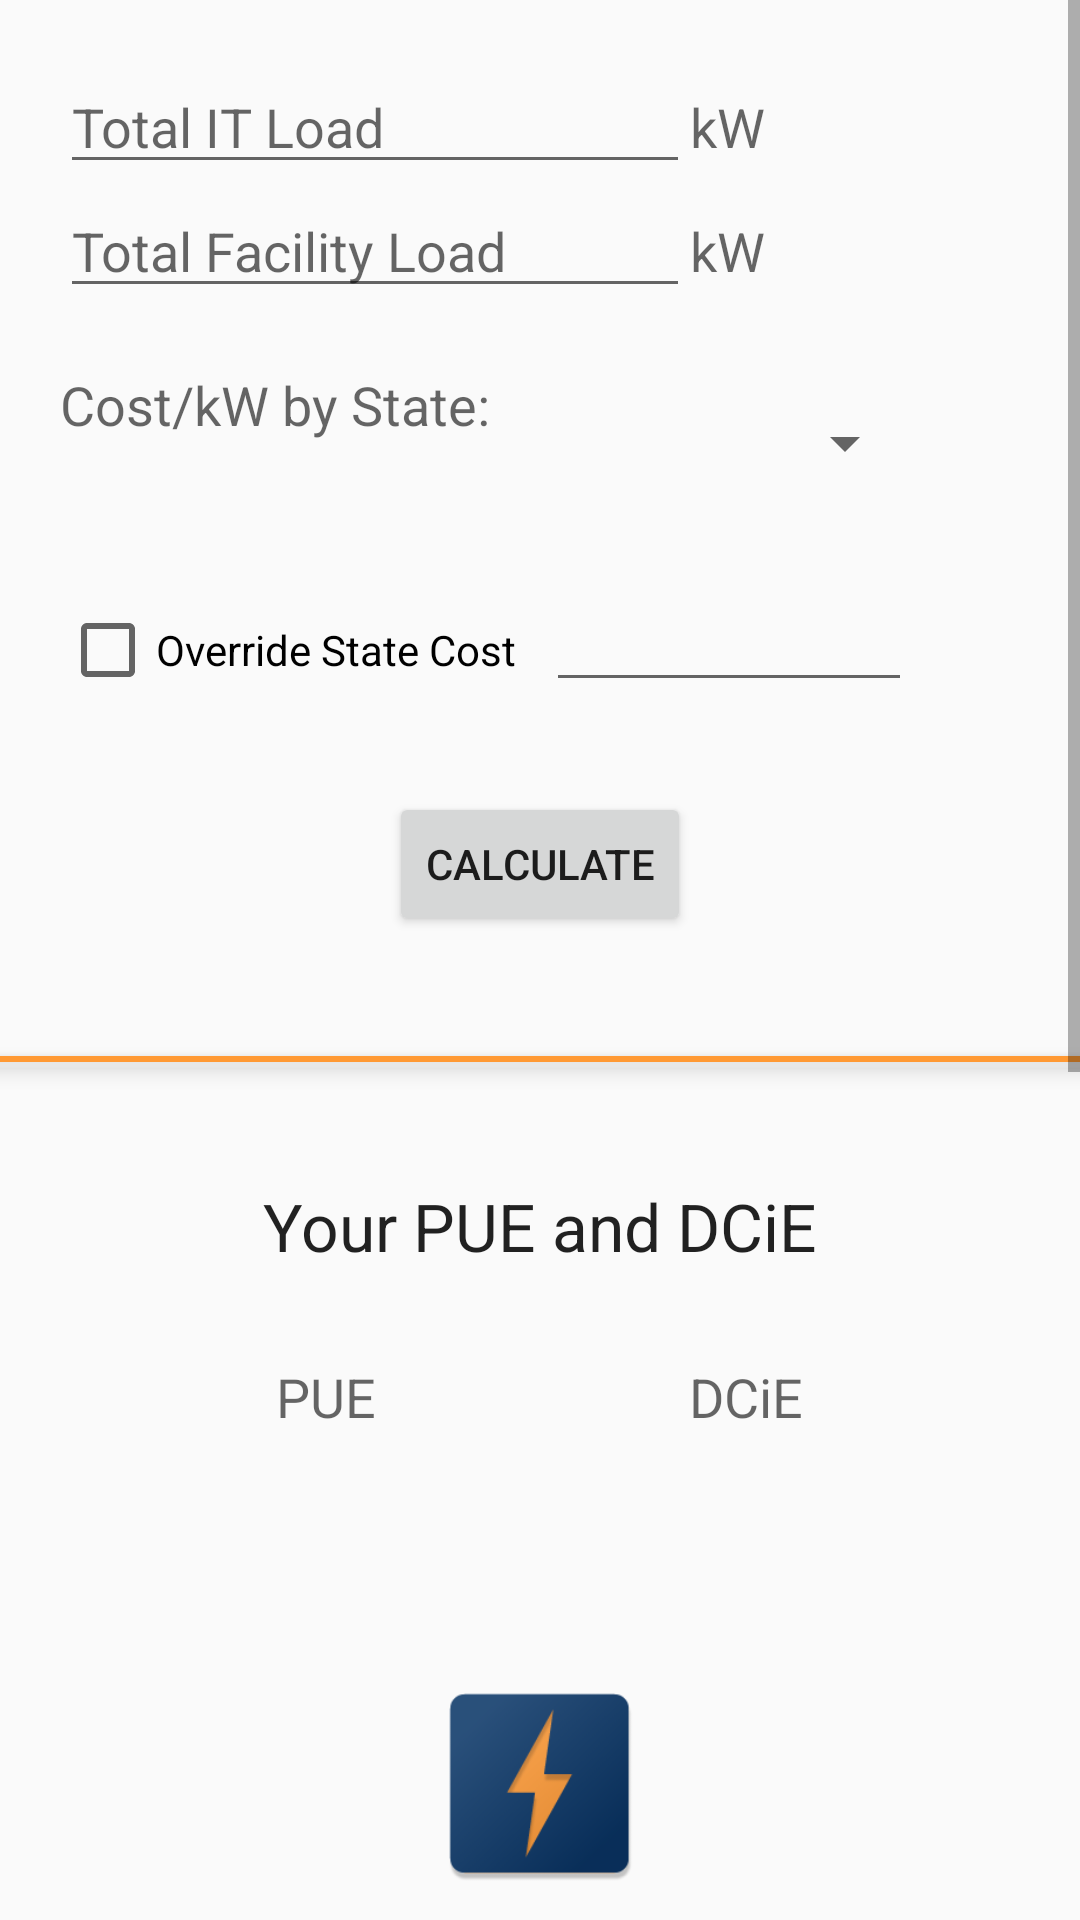

Produce the Android XML layout that renders to this screen, including the resource entries it uses.
<!-- AndroidManifest.xml: application theme AppTheme -->
<!-- res/layout/activity_pue.xml -->
<?xml version="1.0" encoding="utf-8"?>
<ScrollView xmlns:android="http://schemas.android.com/apk/res/android"
    xmlns:tools="http://schemas.android.com/tools"
    android:layout_width="match_parent"
    android:layout_height="match_parent"
    android:id="@+id/scrollPue">

    <LinearLayout xmlns:android="http://schemas.android.com/apk/res/android"
    android:orientation="vertical" android:layout_width="match_parent"
    android:layout_height="wrap_content">

        <LinearLayout
            android:orientation="horizontal"
            android:layout_width="match_parent"
            android:layout_height="wrap_content"
            android:layout_gravity="center_horizontal">
            <EditText
                android:layout_width="wrap_content"
                android:layout_height="wrap_content"
                android:inputType="numberDecimal"
                android:ems="10"
                android:id="@+id/txtTotalIt"
                android:hint="Total IT Load"
                android:layout_marginLeft="20dp"
                android:layout_marginTop="20dp" />

            <TextView
                android:layout_width="wrap_content"
                android:layout_height="wrap_content"
                android:textAppearance="?android:attr/textAppearanceMedium"
                android:text="kW"
                android:id="@+id/textView1"
                android:layout_marginTop="20dp" />

        </LinearLayout>
        <LinearLayout
            android:orientation="horizontal"
            android:layout_width="match_parent"
            android:layout_height="wrap_content"
            android:layout_gravity="center_horizontal">

            <EditText
                android:layout_width="wrap_content"
                android:layout_height="wrap_content"
                android:inputType="numberDecimal"
                android:ems="10"
                android:id="@+id/txtTotalFac"
                android:hint="Total Facility Load"
                android:layout_marginLeft="20dp" />

            <TextView
                android:layout_width="wrap_content"
                android:layout_height="wrap_content"
                android:textAppearance="?android:attr/textAppearanceMedium"
                android:text="kW"
                android:id="@+id/textView2" />

        </LinearLayout>

        <LinearLayout
            android:orientation="horizontal"
            android:layout_width="match_parent"
            android:layout_height="match_parent">

            <TextView
                android:layout_width="wrap_content"
                android:layout_height="wrap_content"
                android:textAppearance="?android:attr/textAppearanceMedium"
                android:text="Cost/kW by State: "
                android:id="@+id/costKW"
                android:layout_marginTop="20dp"
                android:layout_marginLeft="20dp" />

            <Spinner
                android:layout_width="128dp"
                android:layout_height="50dp"
                android:id="@+id/spinnerState"
                android:layout_marginLeft="10dp"
                android:layout_marginTop="20dp" />

        </LinearLayout>

        <LinearLayout
            android:orientation="horizontal"
            android:layout_width="match_parent"
            android:layout_height="match_parent">

            <CheckBox
                android:layout_width="wrap_content"
                android:layout_height="wrap_content"
                android:text="Override State Cost"
                android:id="@+id/chkOverrideState"
                android:layout_marginLeft="20dp"
                android:layout_marginTop="20dp"
                android:checked="false" />

            <EditText
                android:layout_width="122dp"
                android:layout_height="wrap_content"
                android:inputType="numberDecimal"
                android:ems="10"
                android:id="@+id/txtOverrideState"
                android:layout_marginTop="20dp"
                android:layout_marginLeft="10dp" />
        </LinearLayout>

        <Button
            android:layout_width="wrap_content"
            android:layout_height="wrap_content"
            android:text="@string/calc"
            android:id="@+id/btnCalc"
            android:layout_gravity="center_horizontal"
            android:layout_marginTop="30dp" />

        <View style="@style/Divider"
            android:background="#ff9933"
            android:elevation="4dp"
            android:shadowColor="#000000"
            android:layout_marginTop="40dp"
            android:layout_marginBottom="20dp"/>


        <TextView
            android:layout_width="wrap_content"
            android:layout_height="wrap_content"
            android:textAppearance="?android:attr/textAppearanceLarge"
            android:text="Your PUE and DCiE"
            android:id="@+id/textView4"
            android:layout_gravity="center_horizontal"
            android:layout_marginTop="20dp"
            android:layout_marginBottom="10dp" />

        <LinearLayout
            android:orientation="horizontal"
            android:layout_width="match_parent"
            android:layout_height="match_parent">

            <TextView
                android:layout_width="wrap_content"
                android:layout_height="wrap_content"
                android:textAppearance="?android:attr/textAppearanceMedium"
                android:layout_marginLeft="40dp"
                android:layout_marginTop="20dp"
                android:text="PUE"
                android:layout_weight=".50"
                android:gravity="center" />


            <TextView
                android:layout_width="wrap_content"
                android:layout_height="wrap_content"
                android:textAppearance="?android:attr/textAppearanceMedium"
                android:layout_marginTop="20dp"
                android:layout_marginRight="40dp"
                android:text="DCiE"
                android:layout_weight=".50"
                android:gravity="center" />

        </LinearLayout>
        <LinearLayout
            android:orientation="horizontal"
            android:layout_width="match_parent"
            android:layout_height="match_parent">

            <TextView
                android:layout_width="wrap_content"
                android:layout_height="wrap_content"
                android:textAppearance="?android:attr/textAppearanceMedium"
                android:id="@+id/txtPueTotal"
                android:layout_marginLeft="40dp"
                android:layout_marginTop="20dp"
                android:layout_weight=".50"
                android:gravity="center" />


            <TextView
                android:layout_width="wrap_content"
                android:layout_height="wrap_content"
                android:textAppearance="?android:attr/textAppearanceMedium"
                android:id="@+id/txtDCiE"
                android:layout_marginTop="20dp"
                android:layout_marginRight="40dp"
                android:layout_weight=".50"
                android:gravity="center" />
        </LinearLayout>

        <ImageView
            android:layout_width="75dp"
            android:layout_height="75dp"
            android:id="@+id/imgYearlyUsage"
            android:layout_gravity="center_horizontal"
            android:src="@drawable/electricityicon"
            android:layout_marginTop="35dp"/>

        <TextView
            android:layout_width="wrap_content"
            android:layout_height="wrap_content"
            android:textAppearance="?android:attr/textAppearanceMedium"
            android:text="@string/power_yr"
            android:id="@+id/textViewYearlyPower"
            android:layout_gravity="center_horizontal"
            android:layout_marginTop="10dp" />

        <TextView
            android:layout_width="wrap_content"
            android:layout_height="wrap_content"
            android:textAppearance="?android:attr/textAppearanceMedium"
            android:id="@+id/txtTotalPower"
            android:layout_marginTop="10dp"
            android:text=""
            android:layout_gravity="center_horizontal" />

        <ImageView
            android:layout_width="75dp"
            android:layout_height="75dp"
            android:id="@+id/imgYearlyCost"
            android:layout_gravity="center_horizontal"
            android:src="@drawable/moneyicon"
            android:layout_marginTop="20dp" />

        <TextView
            android:layout_width="wrap_content"
            android:layout_height="wrap_content"
            android:textAppearance="?android:attr/textAppearanceMedium"
            android:text="@string/cost_yr"
            android:id="@+id/textViewYearlyCost"
            android:layout_gravity="center_horizontal"
            android:layout_marginTop="10dp" />

        <TextView
            android:layout_width="wrap_content"
            android:layout_height="wrap_content"
            android:textAppearance="?android:attr/textAppearanceMedium"
            android:id="@+id/txtTotalCost"
            android:layout_marginTop="10dp"
            android:text=""
            android:layout_gravity="center_horizontal" />

        <ImageView
            android:layout_width="75dp"
            android:layout_height="75dp"
            android:id="@+id/imgEmission"
            android:layout_gravity="center_horizontal"
            android:src="@drawable/emissionicon"
            android:layout_marginTop="20dp"/>

        <TextView
            android:layout_width="wrap_content"
            android:layout_height="wrap_content"
            android:textAppearance="?android:attr/textAppearanceMedium"
            android:text="@string/carbon_yr"
            android:id="@+id/textViewEmission"
            android:layout_gravity="center_horizontal"
            android:layout_marginTop="10dp" />

        <TextView
            android:layout_width="wrap_content"
            android:layout_height="wrap_content"
            android:textAppearance="?android:attr/textAppearanceMedium"
            android:id="@+id/txtEmission"
            android:layout_marginTop="10dp"
            android:text=""
            android:layout_gravity="center_horizontal"
            android:layout_marginBottom="30dp" />

        <Button
            android:layout_width="wrap_content"
            android:layout_height="wrap_content"
            android:text="How Much Can I Save?"
            android:id="@+id/btnToEffAct"
            android:layout_gravity="center_horizontal"
            android:layout_marginBottom="40dp" />

    </LinearLayout>
</ScrollView>
<!-- resources referenced by this layout -->
<resources>
  <!-- drawable electricityicon: png bitmap (drawable, 5462 bytes) -->
  <!-- drawable emissionicon: png bitmap (drawable, 8865 bytes) -->
  <!-- drawable moneyicon: png bitmap (drawable, 8357 bytes) -->
  <string name="calc">Calculate</string>
  <string name="carbon_yr">Annual Carbon Footprint:</string>
  <string name="cost_yr">Annual Power Cost:</string>
  <string name="power_yr">Annual Power Usage:</string>
  <style name="Divider">
          <item name="android:layout_width">match_parent</item>
          <item name="android:layout_height">2dp</item>
          
          <item name="android:background">#ff9933</item>
      </style>
  <style name="AppTheme" parent="Theme.AppCompat.Light.DarkActionBar">
          
          <item name="colorPrimary">@color/colorPrimary</item>
          <item name="colorPrimaryDark">@color/colorPrimaryDark</item>
          <item name="colorAccent">@color/colorAccent</item>
      </style>
  <color name="colorPrimary">#043163</color>
  <color name="colorPrimaryDark">#384149</color>
  <color name="colorAccent">#ff9933</color>
</resources>
